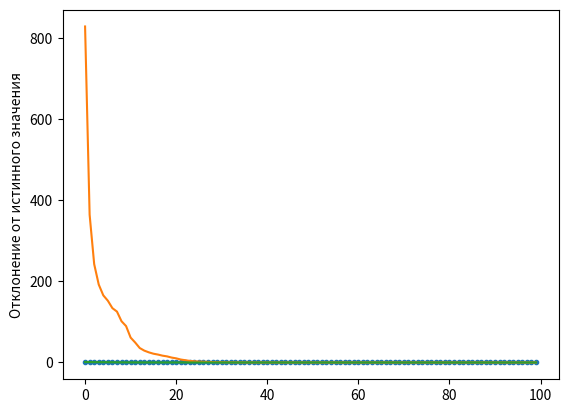

Write Python code to recreate this figure.
import numpy as np
import matplotlib.pyplot as plt

rndm = np.random.RandomState(1234)
n = 10
A = rndm.uniform(size=(n, n)) + np.diagflat([5]*n)
A1 = rndm.uniform(size=(n, n)) + np.diagflat([4]*n)
b = rndm.uniform(size=n)

def jacobi_iteration(A, b, n_iter):
    n = len(A)
    diag_1d = np.diag(A)
    B = -A.copy()
    np.fill_diagonal(B, 0)
    D = np.diag(diag_1d)
    invD = np.diag(1./diag_1d)
    BB = invD @ B
    c = invD @ b
    x0 = np.ones(n)
    x = x0
    # print(np.linalg.norm(BB))
    for _ in range(n_iter):
        x = BB @ x + c
    return x



xx = np.linalg.solve(A, b)

# Построим зависимость нормы ошибки от колличества итераций:
# for i in range(1, 30):
#     eps = np.linalg.norm(A @ jacobi_iteration(A1, b, i) - b)
#     plt.plot(i, eps, 'o')
# plt.show()
# Видно, что при добавке на диагонали >=5 (матрица A) зависимость экспоненциально убывающая,
# а при 4 (матрица A1) уже возрастающая из-за суммирующейся ошибки.


def seidel_iteration(A, b, n_iter):
    n = len(A)
    x = np.zeros(n)
    x_new = x
    for _ in range(n_iter):
        for i in range(n):
            s1 = sum(A[i][j] * x_new[j] for j in range(i))
            s2 = sum(A[i][j] * x[j] for j in range(i + 1, n))
            x_new[i] = (b[i] - s1 - s2) / A[i][i]
        x = x_new
    return x

k = 500
A2 = rndm.uniform(1, k, (n, n)) + np.diagflat([k]*n)
b2 = rndm.uniform(1, k, n)
# Если главную диагональ не увеличить относительно остальных, то метод будет также расходиться.
np.testing.assert_allclose(seidel_iteration(A2, b2, 100), np.linalg.solve(A2, b2))

# Строим ту же зависимость для метода Зейделя:
# for i in range(1, 30):
#     eps = np.linalg.norm(A2 @ seidel_iteration(A2, b, i) - b)
#     plt.plot(i, eps, 'o')
# plt.show()


def minimum_residual(A, b, n_iter=100):
    x = np.zeros(len(A))
    temp = np.empty(0)
    r_norm = np.empty(0)
    r_dev = np.empty(0)
    for _ in range(n_iter):
        r = A @ x - b
        r_norm = np.append(r_norm, np.linalg.norm(r))
        r_dev = np.append(r_dev, np.linalg.norm(x - np.linalg.solve(A, b)))
        tau = (r @ (A @ r)) / np.linalg.norm(A @ r) ** 2
        temp = np.append(temp, tau)
        x = x - tau * r
    return x, r_norm, r_dev, temp


x, r_norm, r_dev, t = minimum_residual(A2, b2)
np.testing.assert_allclose(x, np.linalg.solve(A2, b2))
# И та же зависимость для метода мнимальных остатков:
# for i in range(1, 30):
#     x1, r_norm1, r_dev1, t1 = minimum_residual(A2, b2, i)
#     eps = np.linalg.norm(A2 @ x1 - b2)
#     plt.plot(i, eps, 'o')
# plt.show()


range = np.arange(t.shape[0])
plt.plot(range, t, ".-")
plt.ylabel("тау")
plt.show()
plt.plot(range, r_norm)
plt.ylabel("норма отклонения")
plt.show()
plt.plot(range, r_dev)
plt.ylabel("Отклонение от истинного значения")
plt.show()
# Видно, что тау оссцилирует, но отклонение от истинного решения экспоненциально убывает от кол-ва итераций.